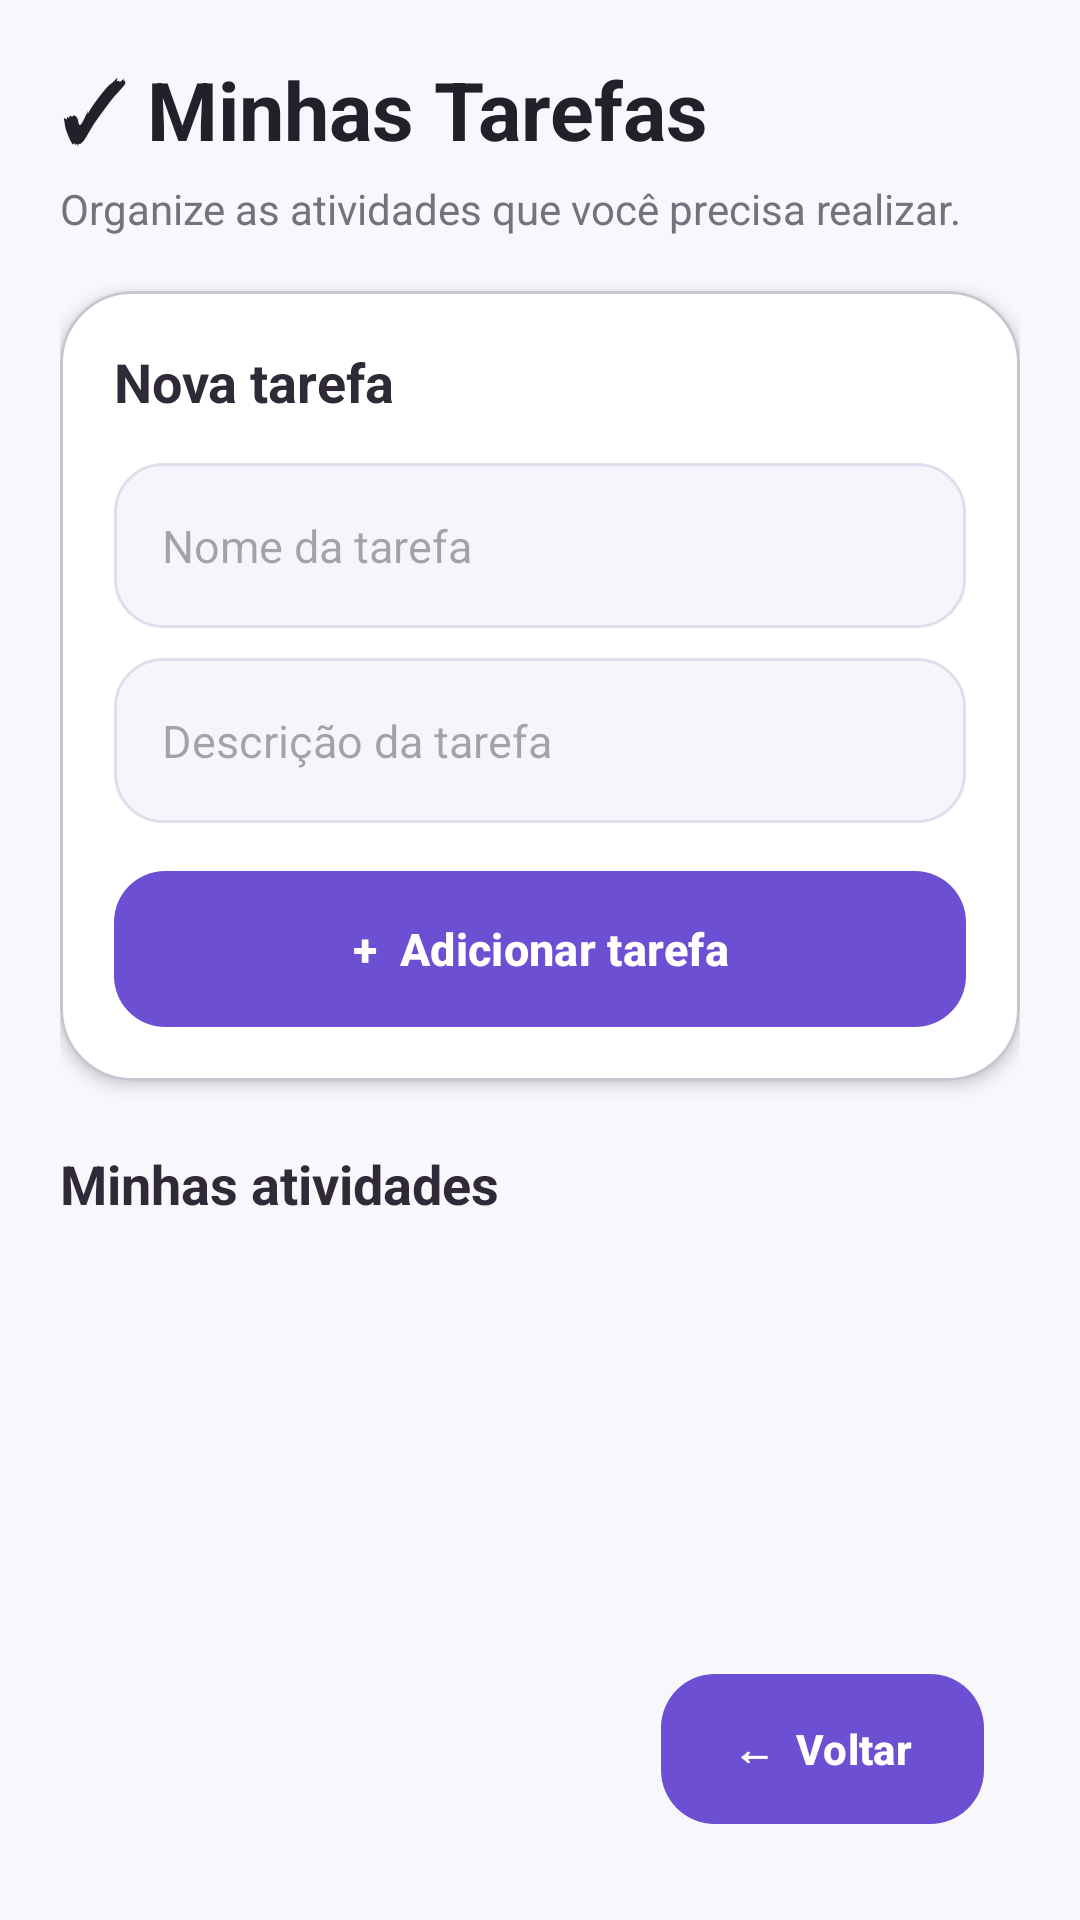

Android layout source for this screen:
<!-- AndroidManifest.xml: application theme Theme.AplicacoesComListas -->
<!-- res/layout/activity_tarefas.xml -->
<?xml version="1.0" encoding="utf-8"?>
<FrameLayout
    xmlns:android="http://schemas.android.com/apk/res/android"
    xmlns:app="http://schemas.android.com/apk/res-auto"

    android:id="@+id/rootTarefas"

    android:layout_width="match_parent"
    android:layout_height="match_parent"

    android:background="#F8F7FC">


    

    <LinearLayout

        android:layout_width="match_parent"
        android:layout_height="match_parent"

        android:orientation="vertical"

        android:paddingStart="20dp"
        android:paddingEnd="20dp"
        android:paddingTop="18dp"
        android:paddingBottom="100dp">


        

        <TextView

            android:layout_width="match_parent"
            android:layout_height="wrap_content"

            android:text="✓ Minhas Tarefas"

            android:textColor="#24202B"

            android:textSize="27sp"
            android:textStyle="bold" />


        <TextView

            android:layout_width="match_parent"
            android:layout_height="wrap_content"

            android:layout_marginTop="5dp"
            android:layout_marginBottom="18dp"

            android:text="Organize as atividades que você precisa realizar."

            android:textSize="14sp"

            android:textColor="#77717F" />


        

        <com.google.android.material.card.MaterialCardView

            android:layout_width="match_parent"
            android:layout_height="wrap_content"

            app:cardCornerRadius="24dp"

            app:cardElevation="3dp"

            app:cardBackgroundColor="#FFFFFF">


            <LinearLayout

                android:layout_width="match_parent"
                android:layout_height="wrap_content"

                android:orientation="vertical"

                android:padding="18dp">


                <TextView

                    android:layout_width="wrap_content"
                    android:layout_height="wrap_content"

                    android:text="Nova tarefa"

                    android:textStyle="bold"

                    android:textSize="18sp"

                    android:textColor="#302A38" />


                

                <EditText

                    android:id="@+id/edtNomeTarefa"

                    android:layout_width="match_parent"
                    android:layout_height="55dp"

                    android:layout_marginTop="15dp"

                    android:background="@drawable/bg_input"

                    android:hint="Nome da tarefa"

                    android:singleLine="true"

                    android:textSize="15sp" />


                

                <EditText

                    android:id="@+id/edtDescricaoTarefa"

                    android:layout_width="match_parent"
                    android:layout_height="55dp"

                    android:layout_marginTop="10dp"

                    android:background="@drawable/bg_input"

                    android:hint="Descrição da tarefa"

                    android:singleLine="true"

                    android:textSize="15sp" />


                

                <com.google.android.material.button.MaterialButton

                    android:id="@+id/btnAdicionarTarefa"

                    android:layout_width="match_parent"
                    android:layout_height="52dp"

                    android:layout_marginTop="16dp"

                    android:text="+  Adicionar tarefa"

                    android:textAllCaps="false"

                    android:textStyle="bold"

                    android:textSize="15sp"

                    android:textColor="#FFFFFF"

                    android:insetTop="0dp"
                    android:insetBottom="0dp"

                    app:cornerRadius="17dp"

                    app:backgroundTint="#6C4FD3" />

            </LinearLayout>

        </com.google.android.material.card.MaterialCardView>


        

        <TextView

            android:layout_width="match_parent"
            android:layout_height="wrap_content"

            android:layout_marginTop="22dp"
            android:layout_marginBottom="8dp"

            android:text="Minhas atividades"

            android:textStyle="bold"

            android:textSize="18sp"

            android:textColor="#302A38" />


        

        <androidx.recyclerview.widget.RecyclerView

            android:id="@+id/recyclerTarefas"

            android:layout_width="match_parent"
            android:layout_height="0dp"

            android:layout_weight="1"

            android:clipToPadding="false"

            android:paddingBottom="15dp" />


    </LinearLayout>


    

    <com.google.android.material.button.MaterialButton

        android:id="@+id/btnVoltarTarefas"

        android:layout_width="wrap_content"
        android:layout_height="50dp"

        android:layout_gravity="bottom|end"

        android:layout_marginEnd="32dp"
        android:layout_marginBottom="32dp"

        android:text="←  Voltar"

        android:textAllCaps="false"

        android:textSize="14sp"
        android:textStyle="bold"

        android:textColor="#FFFFFF"

        android:insetTop="0dp"
        android:insetBottom="0dp"

        android:elevation="10dp"

        app:cornerRadius="18dp"

        app:backgroundTint="#6C4FD3" />


</FrameLayout>
<!-- resources referenced by this layout -->
<resources>
  <!-- drawable bg_input (drawable) -->
  <?xml version="1.0" encoding="utf-8"?>
  <shape
      xmlns:android="http://schemas.android.com/apk/res/android"
      android:shape="rectangle">
  
      <solid
          android:color="#F7F5FC" />
  
      <stroke
          android:width="1dp"
          android:color="#E2DDEC" />
  
      <corners
          android:radius="16dp" />
  
      <padding
          android:left="16dp"
          android:right="16dp"
          android:top="6dp"
          android:bottom="6dp" />
  
  </shape>
  <style name="Theme.AplicacoesComListas" parent="Base.Theme.AplicacoesComListas" />
  <style name="Base.Theme.AplicacoesComListas" parent="Theme.Material3.DayNight.NoActionBar">
          
          
      </style>
</resources>
